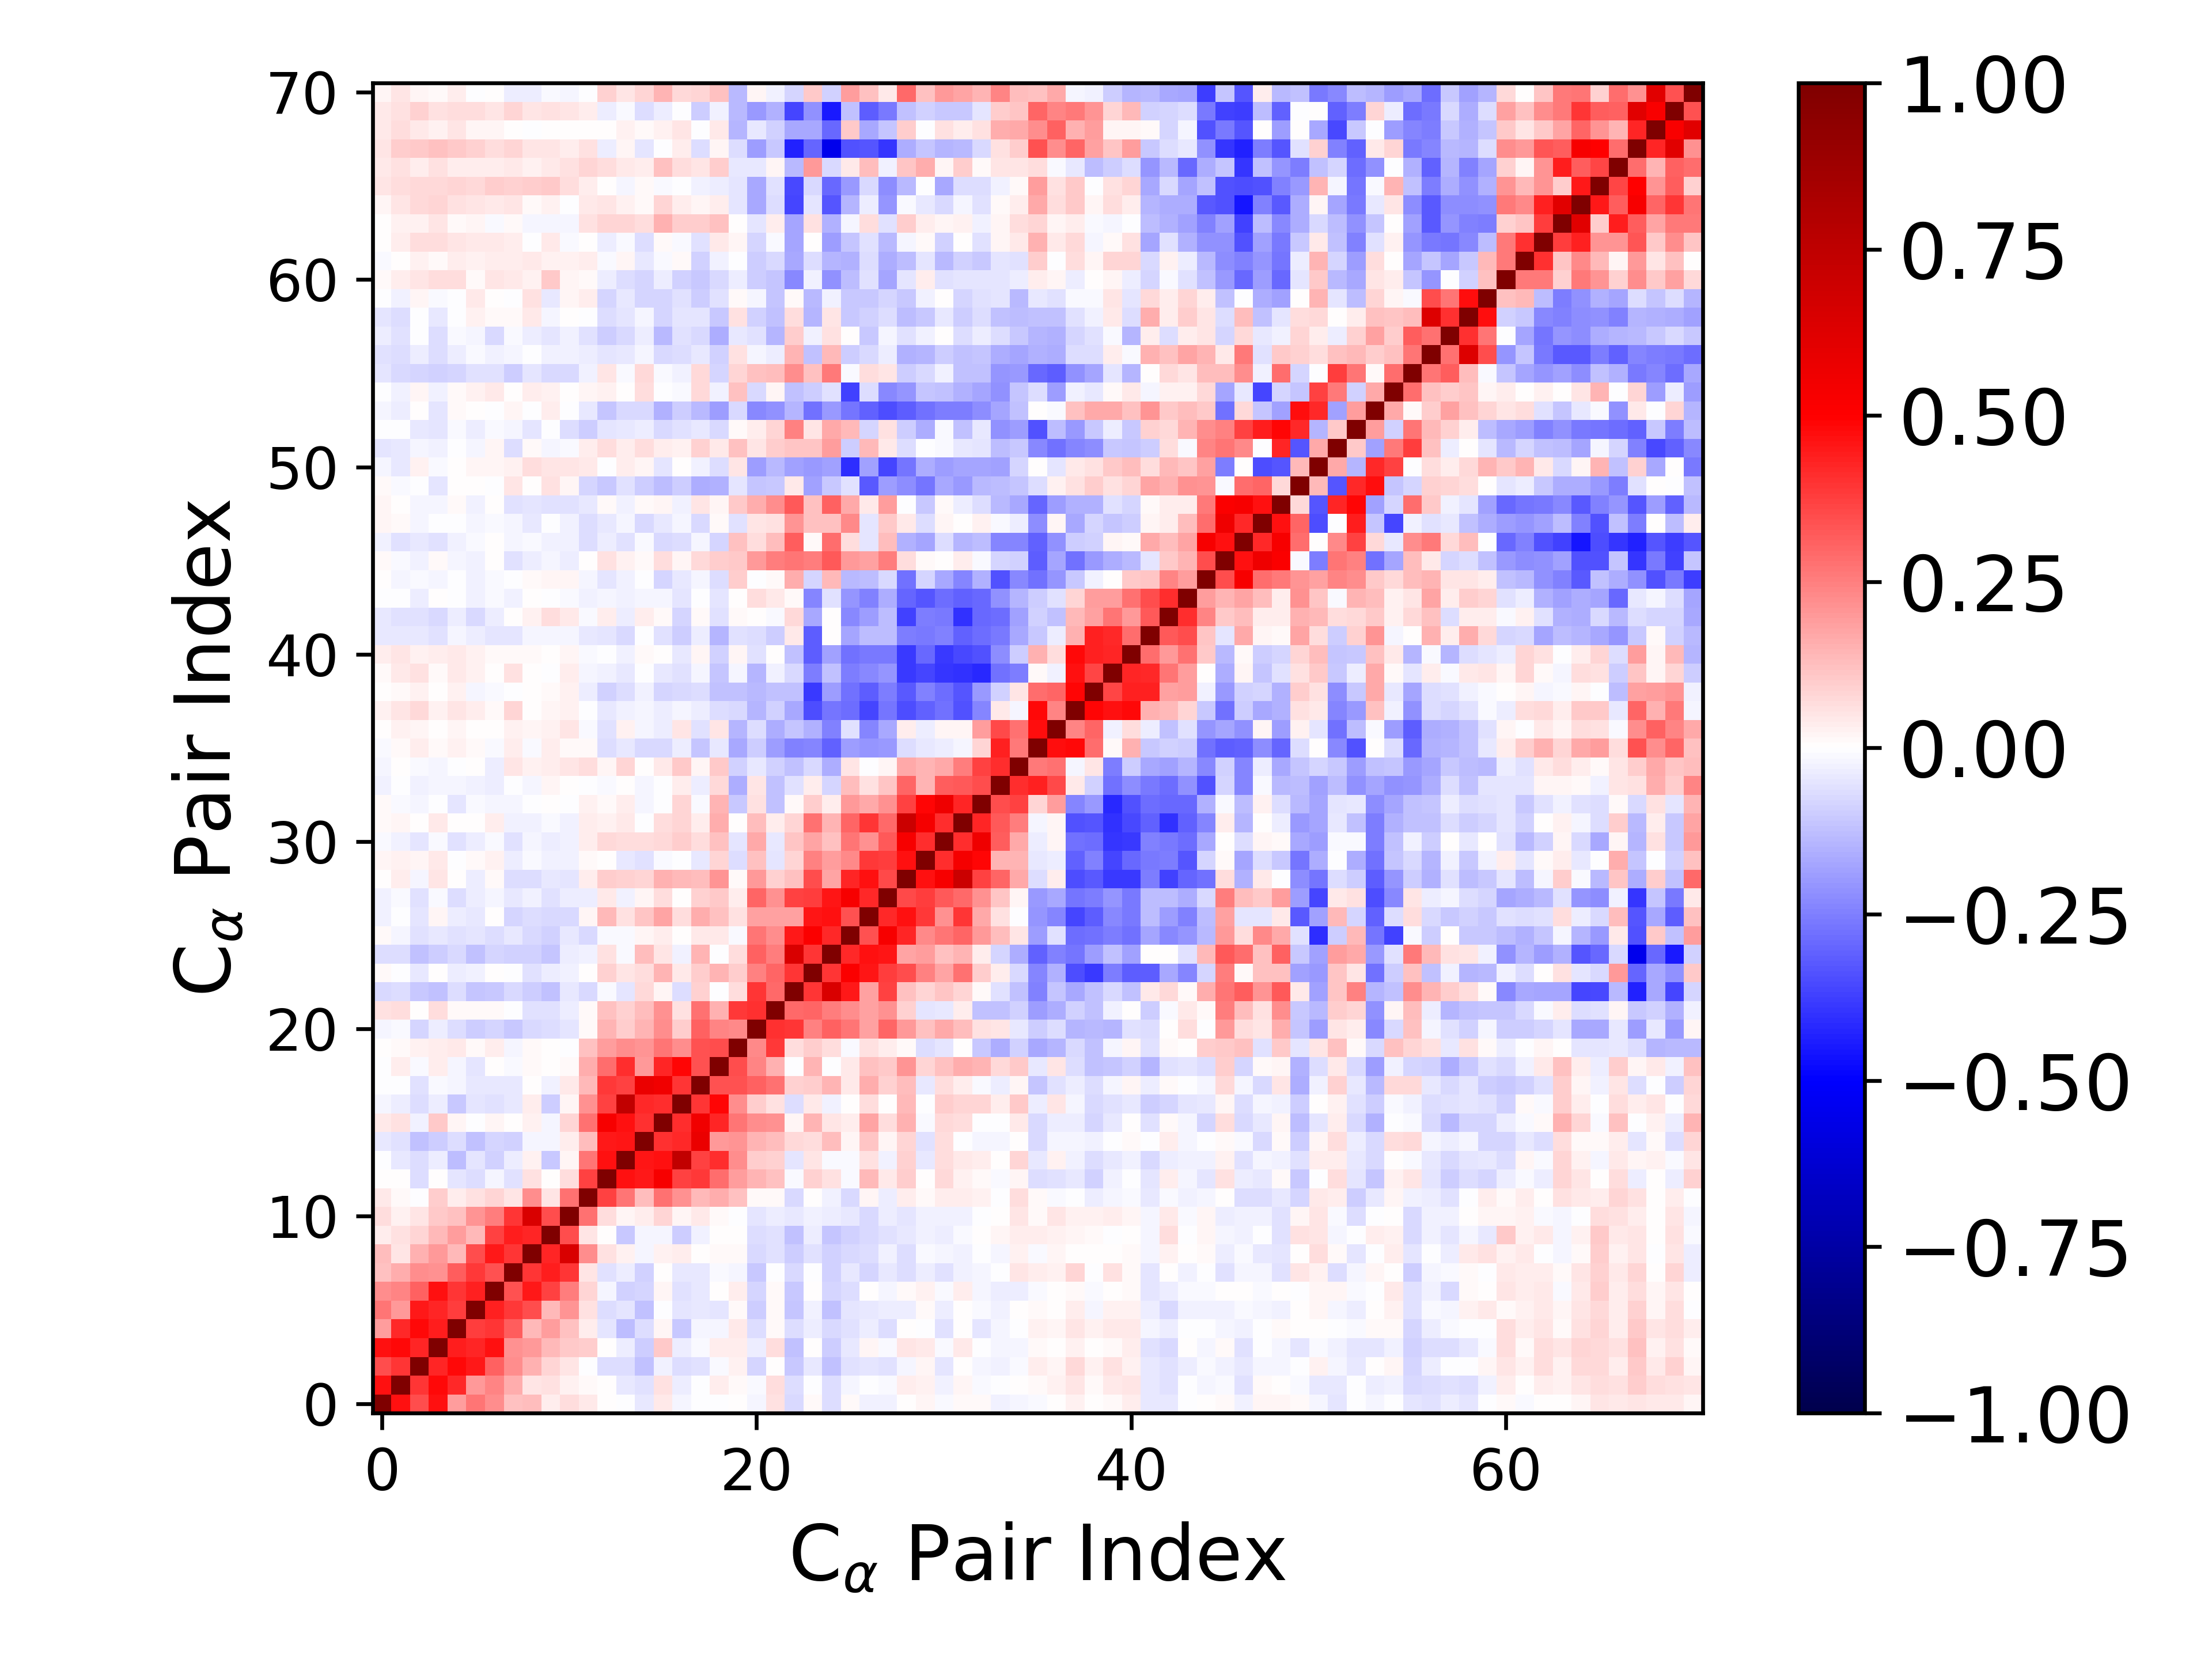

The data file committed next to this chart (first rows):
1.000000000000000000e+00, 4.660173585162347143e-01, 3.491413496056792742e-01, 4.635329292145258240e-01, 1.902271668474503352e-01, 2.710554529327927620e-01, 2.201009370270033405e-01, 1.199306326512169230e-01, 1.327822893486103051e-01, 3.335305758550013988e-02, 6.396082077386705533e-02, 4.603484636570078642e-02, 6.330538590811659282e-03, -3.127005196543906559e-03, -4.139400562782602488e-02, 4.114880330882669801e-02, -2.047436882873933731e-02, -3.040281492834216292e-03, -1.018699018044820709e-03, 3.417913922021875803e-03, -1.800370944151212169e-02, 5.472137085794036293e-02, -7.200685961042457839e-02, 1.129196380744552745e-02
4.660173585162347143e-01, 1.000000000000000000e+00, 3.920097281524749788e-01, 4.824218083981163252e-01, 4.202887194697821349e-01, 2.003693601568126148e-01, 2.402343042548160668e-01, 1.585335314313048305e-01, 5.343642068035977383e-02, 5.938269988493179857e-02, 2.825381805123684115e-02, 1.137256538141537439e-02, 5.823179077084541383e-03, -3.913423376470465814e-02, -5.890135977319808230e-02, 5.970703373154442883e-02, -3.430810127456771635e-02, -4.654649826353125970e-03, 3.285412503967077152e-02, 1.436493987188594036e-02, -9.261716546084689319e-03, 6.394113134823946332e-02, -6.332390999785039720e-02, -6.008251659624391609e-03
3.491413496056792742e-01, 3.920097281524749788e-01, 1.000000000000000000e+00, 4.257830059744167062e-01, 4.812191916001788972e-01, 4.471769831792986039e-01, 3.059835404826043437e-01, 2.239862132749944612e-01, 1.519812117014832376e-01, 8.190124060337260203e-02, 5.150572195319094021e-02, -4.797634697034719280e-03, -6.678274690903536481e-02, -6.652548314325473777e-02, -1.182971823981127796e-01, -2.912850027686501517e-02, -6.993724055511360560e-02, -5.498025987725763813e-02, -1.179210139007389781e-02, 3.078926668199197247e-02, -7.908322916191240504e-02, 3.716258579049502392e-05, -1.064251618861127707e-01, -4.178541047900218713e-02
4.635329292145258240e-01, 4.824218083981163252e-01, 4.257830059744167062e-01, 1.000000000000000000e+00, 4.440808976271672370e-01, 4.276167017395237635e-01, 4.623052381930221610e-01, 2.134273455806957043e-01, 1.994574855556957016e-01, 1.389583924345041133e-01, 1.060794600203431859e-01, 9.458503105533527799e-02, 5.357852812187981553e-03, -3.480613647701718411e-02, -9.466735885744624601e-02, 1.046534032585124396e-01, -3.615048147843472059e-02, -1.482834839291311338e-02, 3.468718022026198722e-02, 3.252942633707465309e-02, -3.846084320980956012e-02, 6.344927496935813538e-02, -1.229033578021243855e-01, 1.250872595555866653e-03
1.902271668474503352e-01, 4.202887194697821349e-01, 4.812191916001788972e-01, 4.440808976271672370e-01, 1.000000000000000000e+00, 3.822176344617737587e-01, 3.908934049447810311e-01, 3.184652825650156616e-01, 1.363781165187869515e-01, 1.924578429970242033e-01, 1.243525817477637990e-01, 3.561813630160653998e-02, -4.977468954085225578e-02, -1.265150717923752832e-01, -6.651902494149554423e-02, 1.867624646180298872e-02, -1.028596117826651307e-01, -2.295158057478981564e-02, -1.815889403285757958e-02, 3.999920540508401096e-02, -6.409487027580182406e-02, 9.653497435214548894e-03, -6.371247857205804277e-02, -3.165493021929147166e-02
2.710554529327927620e-01, 2.003693601568126148e-01, 4.471769831792986039e-01, 4.276167017395237635e-01, 3.822176344617737587e-01, 1.000000000000000000e+00, 4.330983929110695518e-01, 3.847615618092158907e-01, 3.438904322957790916e-01, 1.343990932336443511e-01, 2.068099488917040374e-01, 6.165486659580336065e-02, -6.879446312570648703e-02, -5.165095525049738512e-02, -1.245779640337315447e-01, -1.265698888822080874e-04, -5.464267553816208600e-02, -4.479693731220247416e-02, -4.711947604513205129e-02, 9.314083600103039220e-03, -9.594850932232139307e-02, 9.845130329387559442e-03, -1.161723448327939140e-01, -3.040953139180112633e-02
2.201009370270033405e-01, 2.402343042548160668e-01, 3.059835404826043437e-01, 4.623052381930221610e-01, 3.908934049447810311e-01, 4.330983929110695518e-01, 1.000000000000000000e+00, 3.422126836548334272e-01, 4.529169289762473571e-01, 3.745151311683433404e-01, 2.501523000246020367e-01, 7.957278150441907116e-02, -2.309902802094472227e-02, -8.683834641848595104e-02, -8.592624952465530153e-02, 1.601171966460182561e-02, -6.014731124386443056e-02, -4.366159419721023227e-02, 3.519865491541692391e-03, 3.440189456533256085e-02, -8.075978658909381547e-02, 8.730638794245635173e-03, -1.034936111618035975e-01, 7.521869382216243719e-04
1.199306326512169230e-01, 1.585335314313048305e-01, 2.239862132749944612e-01, 2.134273455806957043e-01, 3.184652825650156616e-01, 3.847615618092158907e-01, 3.422126836548334272e-01, 1.000000000000000000e+00, 3.912236692978819930e-01, 4.383237880276704135e-01, 3.949938032086727224e-01, 4.914978090729318905e-02, -5.574190038231943006e-02, -3.638218847855229782e-02, -9.365800965580088622e-02, 6.006561346645123735e-04, -4.181773009594020457e-02, -4.268881803520663265e-02, -1.502883538692514898e-02, -2.338148298530512426e-02, -1.064437952559802864e-01, -6.892727942426047326e-03, -7.084576858203422978e-02, -7.051117247873822137e-03
1.327822893486103051e-01, 5.343642068035977383e-02, 1.519812117014832376e-01, 1.994574855556957016e-01, 1.363781165187869515e-01, 3.438904322957790916e-01, 4.529169289762473571e-01, 3.912236692978819930e-01, 1.000000000000000000e+00, 4.236679113153618004e-01, 6.471969790955238722e-01, 2.219366857400733584e-01, 6.049766407965825182e-02, 2.844943818976813574e-02, -1.902942560773048658e-02, 2.756407999323613051e-02, 3.729908072742389030e-02, 1.389765036079159896e-03, 1.373836913847410399e-02, 9.444412421276478231e-03, -7.187698384151038067e-02, -5.597436610182636441e-02, -9.952576696634582443e-02, -5.975884291556259748e-02
3.335305758550013988e-02, 5.938269988493179857e-02, 8.190124060337260203e-02, 1.389583924345041133e-01, 1.924578429970242033e-01, 1.343990932336443511e-01, 3.745151311683433404e-01, 4.383237880276704135e-01, 4.236679113153618004e-01, 1.000000000000000000e+00, 3.469120381993974211e-01, 5.107631307660150805e-02, 5.585304218439012675e-03, -1.045141861424276480e-01, -1.908863164775882401e-02, -2.243924424810054760e-02, -9.679263913803062835e-02, -2.490473420252992814e-02, 5.386577591282098402e-04, 5.557207875860158261e-04, -6.767329896787317722e-02, -6.121816693971233320e-02, -1.193658224262145739e-01, -3.733712009321344533e-02
6.396082077386705533e-02, 2.825381805123684115e-02, 5.150572195319094021e-02, 1.060794600203431859e-01, 1.243525817477637990e-01, 2.068099488917040374e-01, 2.501523000246020367e-01, 3.949938032086727224e-01, 6.471969790955238722e-01, 3.469120381993974211e-01, 1.000000000000000000e+00, 2.750501112096223610e-01, 6.937811295700596625e-02, 2.124204380135809311e-02, 3.155293920360980470e-02, 8.057094869177439111e-02, 1.926394506007252094e-02, 4.671539652775817675e-02, 1.549157835526134182e-02, -5.122016868149815993e-03, -5.456935182819343255e-02, -3.744247280752253937e-02, -3.979570212977470017e-02, -2.600359525810839317e-02
4.603484636570078642e-02, 1.137256538141537439e-02, -4.797634697034719280e-03, 9.458503105533527799e-02, 3.561813630160653998e-02, 6.165486659580336065e-02, 7.957278150441907116e-02, 4.914978090729318905e-02, 2.219366857400733584e-01, 5.107631307660150805e-02, 2.750501112096223610e-01, 1.000000000000000000e+00, 3.711136161276772927e-01, 2.685287848541864086e-01, 1.314702389534796179e-01, 2.757945780437392469e-01, 2.114018782115899830e-01, 1.343452372397471450e-01, 1.579586865784945726e-01, 1.220118082555334132e-01, 1.084526712300529216e-02, 1.313351123275546817e-02, -7.243461690591340707e-02, 4.306233285316239841e-03
6.330538590811659282e-03, 5.823179077084541383e-03, -6.678274690903536481e-02, 5.357852812187981553e-03, -4.977468954085225578e-02, -6.879446312570648703e-02, -2.309902802094472227e-02, -5.574190038231943006e-02, 6.049766407965825182e-02, 5.585304218439012675e-03, 6.937811295700596625e-02, 3.711136161276772927e-01, 1.000000000000000000e+00, 4.635115953462061178e-01, 4.512213599321597823e-01, 5.262818168604312952e-01, 3.734567555135233086e-01, 3.890929615010056408e-01, 2.832159499814437265e-01, 1.918205869409861097e-01, 1.441490606934497376e-01, 1.232183852148074771e-01, -1.045129173994940180e-02, 9.321450048155970058e-02
-3.127005196543906559e-03, -3.913423376470465814e-02, -6.652548314325473777e-02, -3.480613647701718411e-02, -1.265150717923752832e-01, -5.165095525049738512e-02, -8.683834641848595104e-02, -3.638218847855229782e-02, 2.844943818976813574e-02, -1.045141861424276480e-01, 2.124204380135809311e-02, 2.685287848541864086e-01, 4.635115953462061178e-01, 1.000000000000000000e+00, 4.537371072956303819e-01, 4.659550386655587073e-01, 7.350724642852409785e-01, 3.721635324417913449e-01, 4.086391826760625290e-01, 2.235058048472365333e-01, 9.825464330320103634e-02, 9.185983975099598631e-02, -4.727452119590474372e-02, 5.017907813875058937e-02
-4.139400562782602488e-02, -5.890135977319808230e-02, -1.182971823981127796e-01, -9.466735885744624601e-02, -6.651902494149554423e-02, -1.245779640337315447e-01, -8.592624952465530153e-02, -9.365800965580088622e-02, -1.902942560773048658e-02, -1.908863164775882401e-02, 3.155293920360980470e-02, 1.314702389534796179e-01, 4.512213599321597823e-01, 4.537371072956303819e-01, 1.000000000000000000e+00, 4.042480775224556733e-01, 4.190142147626121916e-01, 5.722437124586269297e-01, 1.989931110273000514e-01, 2.033115907306195513e-01, 1.417693424861988793e-01, 1.280163730080331463e-01, 7.347189118064587077e-02, 6.736087690340393508e-02
4.114880330882669801e-02, 5.970703373154442883e-02, -2.912850027686501517e-02, 1.046534032585124396e-01, 1.867624646180298872e-02, -1.265698888822080874e-04, 1.601171966460182561e-02, 6.006561346645123735e-04, 2.756407999323613051e-02, -2.243924424810054760e-02, 8.057094869177439111e-02, 2.757945780437392469e-01, 5.262818168604312952e-01, 4.659550386655587073e-01, 4.042480775224556733e-01, 1.000000000000000000e+00, 4.073757735227573340e-01, 5.507955884298940674e-01, 4.255684608629144994e-01, 2.712999030146992507e-01, 2.220714066534198172e-01, 2.174963889871973644e-01, 2.255374330612005401e-02, 1.453774688230148882e-01
-2.047436882873933731e-02, -3.430810127456771635e-02, -6.993724055511360560e-02, -3.615048147843472059e-02, -1.028596117826651307e-01, -5.464267553816208600e-02, -6.014731124386443056e-02, -4.181773009594020457e-02, 3.729908072742389030e-02, -9.679263913803062835e-02, 1.926394506007252094e-02, 2.114018782115899830e-01, 3.734567555135233086e-01, 7.350724642852409785e-01, 4.190142147626121916e-01, 4.073757735227573340e-01, 1.000000000000000000e+00, 3.983252310366617310e-01, 4.850226479233586963e-01, 2.208943924713354101e-01, 1.011250660146423425e-01, 6.173238725210371952e-02, -6.430518136803219098e-02, 4.370551736168971219e-02
-3.040281492834216292e-03, -4.654649826353125970e-03, -5.498025987725763813e-02, -1.482834839291311338e-02, -2.295158057478981564e-02, -4.479693731220247416e-02, -4.366159419721023227e-02, -4.268881803520663265e-02, 1.389765036079159896e-03, -2.490473420252992814e-02, 4.671539652775817675e-02, 1.343452372397471450e-01, 3.890929615010056408e-01, 3.721635324417913449e-01, 5.722437124586269297e-01, 5.507955884298940674e-01, 3.983252310366617310e-01, 1.000000000000000000e+00, 3.428363965938886482e-01, 3.412544332885789622e-01, 3.066763149729244131e-01, 2.786920124962429246e-01, 9.330335393903897712e-02, 1.010311259998320360e-01
-1.018699018044820709e-03, 3.285412503967077152e-02, -1.179210139007389781e-02, 3.468718022026198722e-02, -1.815889403285757958e-02, -4.711947604513205129e-02, 3.519865491541692391e-03, -1.502883538692514898e-02, 1.373836913847410399e-02, 5.386577591282098402e-04, 1.549157835526134182e-02, 1.579586865784945726e-01, 2.832159499814437265e-01, 4.086391826760625290e-01, 1.989931110273000514e-01, 4.255684608629144994e-01, 4.850226479233586963e-01, 3.428363965938886482e-01, 1.000000000000000000e+00, 3.494593822532531258e-01, 2.421402125187860355e-01, 1.537658437296121061e-01, -5.754182891417112915e-03, 1.451192618928623945e-01
3.417913922021875803e-03, 1.436493987188594036e-02, 3.078926668199197247e-02, 3.252942633707465309e-02, 3.999920540508401096e-02, 9.314083600103039220e-03, 3.440189456533256085e-02, -2.338148298530512426e-02, 9.444412421276478231e-03, 5.557207875860158261e-04, -5.122016868149815993e-03, 1.220118082555334132e-01, 1.918205869409861097e-01, 2.235058048472365333e-01, 2.033115907306195513e-01, 2.712999030146992507e-01, 2.208943924713354101e-01, 3.412544332885789622e-01, 3.494593822532531258e-01, 1.000000000000000000e+00, 2.322127473940150677e-01, 3.837564426785721183e-01, 6.855684849061505215e-02, 9.709135173113725426e-02
-1.800370944151212169e-02, -9.261716546084689319e-03, -7.908322916191240504e-02, -3.846084320980956012e-02, -6.409487027580182406e-02, -9.594850932232139307e-02, -8.075978658909381547e-02, -1.064437952559802864e-01, -7.187698384151038067e-02, -6.767329896787317722e-02, -5.456935182819343255e-02, 1.084526712300529216e-02, 1.441490606934497376e-01, 9.825464330320103634e-02, 1.417693424861988793e-01, 2.220714066534198172e-01, 1.011250660146423425e-01, 3.066763149729244131e-01, 2.421402125187860355e-01, 2.322127473940150677e-01, 1.000000000000000000e+00, 4.032367335284392507e-01, 3.963410305268974532e-01, 2.477817622995498459e-01
5.472137085794036293e-02, 6.394113134823946332e-02, 3.716258579049502392e-05, 6.344927496935813538e-02, 9.653497435214548894e-03, 9.845130329387559442e-03, 8.730638794245635173e-03, -6.892727942426047326e-03, -5.597436610182636441e-02, -6.121816693971233320e-02, -3.744247280752253937e-02, 1.313351123275546817e-02, 1.232183852148074771e-01, 9.185983975099598631e-02, 1.280163730080331463e-01, 2.174963889871973644e-01, 6.173238725210371952e-02, 2.786920124962429246e-01, 1.537658437296121061e-01, 3.837564426785721183e-01, 4.032367335284392507e-01, 1.000000000000000000e+00, 2.930175054154573466e-01, 3.038459024733638492e-01
-7.200685961042457839e-02, -6.332390999785039720e-02, -1.064251618861127707e-01, -1.229033578021243855e-01, -6.371247857205804277e-02, -1.161723448327939140e-01, -1.034936111618035975e-01, -7.084576858203422978e-02, -9.952576696634582443e-02, -1.193658224262145739e-01, -3.979570212977470017e-02, -7.243461690591340707e-02, -1.045129173994940180e-02, -4.727452119590474372e-02, 7.347189118064587077e-02, 2.255374330612005401e-02, -6.430518136803219098e-02, 9.330335393903897712e-02, -5.754182891417112915e-03, 6.855684849061505215e-02, 3.963410305268974532e-01, 2.930175054154573466e-01, 1.000000000000000000e+00, 3.906531830262162108e-01
1.129196380744552745e-02, -6.008251659624391609e-03, -4.178541047900218713e-02, 1.250872595555866653e-03, -3.165493021929147166e-02, -3.040953139180112633e-02, 7.521869382216243719e-04, -7.051117247873822137e-03, -5.975884291556259748e-02, -3.733712009321344533e-02, -2.600359525810839317e-02, 4.306233285316239841e-03, 9.321450048155970058e-02, 5.017907813875058937e-02, 6.736087690340393508e-02, 1.453774688230148882e-01, 4.370551736168971219e-02, 1.010311259998320360e-01, 1.451192618928623945e-01, 9.709135173113725426e-02, 2.477817622995498459e-01, 3.038459024733638492e-01, 3.906531830262162108e-01, 1.000000000000000000e+00
-6.846767551737031887e-02, -6.389315049754019926e-02, -1.180480640726847552e-01, -9.781239270524177964e-02, -7.174194177211075385e-02, -1.241837997194520371e-01, -8.307169056730323575e-02, -9.363099895119031402e-02, -8.658214122503216092e-02, -1.116606669060299789e-01, -3.782831041336259109e-02, -2.914592516094867067e-02, 5.626595791424941762e-02, -1.479447041077893397e-02, 1.261778535119241207e-01, 5.211480740540232887e-02, -2.594830650839320685e-02, 1.478343502789040975e-01, -6.742970513369007934e-04, 6.919565701734889385e-02, 3.079771971044493739e-01, 2.563561782307203774e-01, 6.436527098696345206e-01, 3.928906848829476495e-01
1.037508332881052937e-02, -1.591994081445607945e-02, -5.870123000377340527e-02, -4.043569411199973707e-02, -6.026441596437299292e-02, -4.717305160996981828e-02, -6.619173780472689672e-02, -4.032063560642859534e-02, -7.317064853467195040e-02, -8.750542138138825421e-02, -4.159429539712911766e-02, -7.343743109131602165e-02, -1.259281964150448484e-02, -8.321524406097504864e-03, 1.604930123521601526e-02, 3.338019618052248672e-02, 5.795231915465474774e-03, 4.676007080975564528e-02, 4.009885732746706899e-02, -1.189386416909066040e-02, 2.677220316148232748e-01, 2.189618436175379268e-01, 4.456929426872345279e-01, 5.107415331514162382e-01
-2.421805699379870128e-02, -5.109609207477676732e-03, -5.201298952634038353e-02, 2.014395925299332368e-02, -3.538541622048909513e-02, -4.322569893434904248e-02, 3.291381760875477982e-03, -8.053227951797124751e-02, -6.931220805798601892e-02, -7.200003494505811952e-02, -7.583314525893761204e-02, 1.993671316055274298e-02, 1.369680565807716022e-01, 6.110050989479876016e-02, 1.116896473769998510e-01, 1.725498724647269999e-01, 6.827237938733725364e-02, 1.622898719171699811e-01, 1.212621409345877033e-01, 6.066970605656730325e-02, 1.803030601136927369e-01, 1.805384049393921886e-01, 1.872366113620167749e-01, 4.552943405665858534e-01
-2.881044864388960028e-02, -1.393768723943934230e-02, -6.040488148032677890e-02, -1.278716771375515947e-02, -6.710836079740307991e-02, -3.199349088900223931e-02, -2.072649065298852455e-02, -3.990987320069314809e-02, -2.504748228204460581e-02, -5.918401305212205032e-02, -3.161698052944134085e-02, -3.425107491119230851e-02, 4.498258560200788653e-02, -3.062011630989645850e-02, 1.740706076396476842e-02, 6.262401630486151560e-02, 5.020925756042961610e-03, 9.344550197036673167e-02, 1.018791709020881037e-01, 3.761480059336787946e-02, 3.042023503046287769e-01, 2.123346159726930693e-01, 3.747921208014998729e-01, 3.811480423493597280e-01
6.339139764288668523e-03, 3.178577779351800942e-02, -1.957736343455766109e-02, 5.225831488745698999e-02, 5.209186493802285718e-03, -3.348475919624290670e-02, 1.376258396020312372e-02, -6.858086781603453530e-02, -6.361930710665049393e-02, -3.976350803509085680e-02, -4.932100395527325154e-02, 3.542806849665364882e-02, 1.001846601287750410e-01, 9.356616073047939464e-02, 8.014090982441972322e-02, 1.517146044431678109e-01, 1.334910314145297539e-01, 1.264001389961115773e-01, 2.094294523302782651e-01, 1.367357016545383067e-02, 1.977200362163094582e-01, 8.893235548522322731e-02, 1.216413486388529253e-01, 3.441504812487384268e-01
1.820719308115502713e-02, 2.690962694392669968e-02, 1.755571949440649232e-02, 4.285896266391914927e-02, -5.446034231667408985e-03, 1.262863467635031399e-02, 2.648877009035047192e-02, -3.409723791664036330e-02, -1.366314199287346244e-02, -2.592122292283149596e-02, -2.747926146843198900e-02, 1.462720561548285815e-02, 1.444709807649456612e-03, -4.105586260883661853e-02, -6.144471531232232470e-02, -9.447506757817464643e-03, -1.321443540241395509e-03, -4.358797371629623274e-02, 8.029262639568378324e-02, -6.842279248664803748e-02, 1.219098367370895497e-01, -5.033322087895540642e-02, 8.567165206040502912e-02, 2.455443435845683087e-01
-9.475059738637950368e-03, -2.392209186489994630e-02, -5.368059644217915150e-02, -9.761419598719166604e-03, -6.001528912636672902e-02, -3.852423764306441706e-02, -1.374798181796358168e-02, -6.106660537317010889e-02, -1.691261497555301974e-02, -3.204224507787860332e-02, -3.118579442973091337e-02, 3.138146382806221435e-02, 7.385340193151890276e-02, 6.595580942213404019e-02, 6.503766055868077933e-02, 7.507582765960373050e-02, 9.626022420805914470e-02, 6.862772800328284517e-02, 1.192759884071732251e-01, -5.223548602473244984e-02, 1.697447759117185206e-01, -3.949711938057470090e-02, 1.123114632377057442e-01, 1.720756152125225424e-01
9.969788198771426663e-03, 1.818448512421078772e-02, 1.340493515424011632e-04, 4.157633024628917123e-02, 3.098668335927079291e-03, 7.683153907995303802e-03, 3.167979623832520991e-02, -2.456553444332006467e-02, -2.970023769604353270e-02, -1.451816674626289598e-02, -2.991836908154234601e-02, 3.886268319448890618e-02, 2.983184364804551333e-02, 4.231610212501034363e-02, -3.592425497654787390e-03, 6.316475740151165919e-02, 8.052571635655482452e-02, 3.653663864962099217e-02, 1.614817834673775432e-01, 3.773362744061219045e-03, 1.283432847361075380e-01, 3.299899362429049854e-02, 8.567632150817543202e-02, 2.755305926931058136e-01
9.272345957868355359e-03, -8.823240004628416996e-03, -1.789556337789597468e-02, -8.304350801353365449e-04, -4.984477154679405747e-02, -1.480700680552718765e-02, -1.617669429172979845e-02, -2.250032635883743304e-02, -1.949195390891583725e-04, 2.293293074429600138e-03, -3.014296356984706195e-03, 2.350130354677416183e-02, 1.528610187444745527e-02, 3.798975091761731121e-02, -2.082971848033280185e-02, -2.560155118271795292e-03, 8.554565300707620001e-02, -1.469396825841745927e-02, 1.462642121282822505e-01, -1.066028418952357920e-01, 5.899672555898812648e-02, -1.174783139721187059e-01, 1.562025525347727518e-02, 9.643716666469411003e-02
-3.032802194481131614e-02, -5.916136593494551905e-03, -3.015853294491447484e-02, -1.766813485580955023e-02, -2.211806531615135088e-02, -2.877392831594513881e-02, -3.258843961229394848e-02, -3.053535466945805823e-03, -1.737834262327172391e-02, 2.254767928687914300e-02, 1.700958813971528661e-03, -2.803783326364327286e-03, -8.259883271991088488e-03, 3.752020796428910242e-03, -2.257500892787738314e-02, -2.082600291345493550e-05, 3.716603305875403052e-02, -3.338421497756862560e-02, 7.198568303431172877e-02, -1.573839289790641971e-01, 4.913050035241924712e-02, -1.209673950527465625e-01, -5.733099409632937127e-02, 3.658446900236192456e-02
-1.966981115789403350e-02, 4.245126850405597611e-03, -1.011523216422941310e-02, -2.319791022834644459e-02, -6.932794796269821716e-03, 2.761148308897486744e-03, -3.368476359375024987e-02, 4.898771074949211796e-02, 2.680661044823239372e-02, 3.497722804182026857e-02, 5.224660221660164250e-02, 6.621049312195871617e-02, 1.975836591589813160e-02, 8.422964581096405168e-02, 1.719192888705116905e-03, 4.057165638508106187e-02, 1.060677234807517189e-01, 1.783203970387076120e-02, 1.043944039924267625e-01, -8.929157852885857838e-02, -4.093244593492572497e-02, -9.317612323757616666e-02, -1.193132364269665208e-01, -7.317955233917662616e-02
-1.452992446450740958e-02, 1.451291014826016842e-02, 3.861231661623824168e-02, 1.247122853891885659e-02, 2.916848369102100977e-02, 1.119680883685123668e-02, -1.442350886490487323e-02, 3.805459338951974052e-02, -8.180714363955624707e-03, 3.852580105588442050e-02, 1.459491760411229383e-02, 1.366958113685013375e-02, -6.824534510435398271e-02, -4.430751622062523848e-02, -7.756124401986125294e-02, -7.370695260128042048e-02, -3.401161569472694463e-02, -1.142761796268122743e-01, -4.104722518117753099e-02, -1.671834173768184939e-01, -1.008667158104414874e-01, -1.894874953609815837e-01, -2.438941947120620568e-01, -2.418627290788012141e-01
6.429534987098663862e-03, 2.653551176487208701e-02, 1.685450960021762229e-02, 6.206850904344532287e-03, 1.903063987407954336e-02, 6.167722546524631588e-03, 7.390229967740393792e-03, 2.425459855068665474e-02, 1.913195150731475391e-02, 3.006184345970594474e-02, 5.447624961436933061e-02, -9.413819212653445553e-03, -6.025834668414462719e-02, 2.591896416580149326e-02, -2.030665015923052708e-02, -3.790167306760915816e-02, 4.837557645017821761e-02, -5.851742535400252659e-02, 4.969599097021731859e-02, -1.443073519800898430e-01, -6.971080522504255472e-02, -1.588540817751919465e-01, -1.164498146552583324e-01, -1.532193373100785017e-01
2.792536864106375319e-02, 5.418100675825368584e-02, 7.172491412237522179e-02, 2.574728899535039944e-02, 5.194450089270215981e-02, 3.899058955274285754e-02, 9.821238714199475098e-03, 8.173642579238447892e-02, 1.114523096230834358e-03, 2.259791209485221761e-02, 2.348158764734050580e-02, -4.292164362707353957e-03, -4.430103351645146847e-02, -2.479267800649743309e-02, -2.166639178655089745e-02, -3.901197937923404913e-02, -1.582298841783298660e-02, -3.793346093459982332e-02, -6.403095170695115301e-02, -7.124586562481434460e-02, -1.434315999851118462e-01, -9.255332436108366923e-02, -1.691259287634973019e-01, -3.492601973942115468e-01
5.180234204354023861e-03, 1.116340851489058990e-02, 2.456371366676836365e-02, 2.910696494889993945e-03, 2.397393179383607367e-02, -1.867889705228069699e-02, -1.222355425556623590e-02, -1.468257601732820845e-03, 6.508673321313050361e-03, 1.515272719667216765e-02, 2.502467036259829400e-02, -3.528382265529131367e-02, -8.654972152142489938e-02, -6.994148033481119298e-02, -2.965221714099803424e-02, -7.813058762296409832e-02, -7.746631678856179259e-02, -6.442827721141941577e-02, -1.182239442614729519e-01, -1.194177634950109590e-01, -1.335128918893050409e-01, -1.243007640458470425e-01, -1.213383165277970854e-01, -3.887171855990707581e-01
1.328038490915635708e-02, 4.645356416131454086e-02, 5.686942828429140256e-02, 1.246094499400087451e-02, 4.172685781587844034e-02, 2.553029966666039291e-02, 6.400891660845315669e-03, 5.979952788631740651e-02, 6.887772135059171651e-03, -4.975259892879372323e-04, 3.793099763639254385e-02, -1.738250058269338871e-02, -2.450998038060539161e-02, -4.677988500162196667e-02, -2.294666086358119333e-03, -3.927561287948774099e-02, -5.830001681156706667e-02, -1.810867616287795134e-02, -1.136572766503897297e-01, -1.656524538382450618e-02, -1.439608277946589909e-01, -2.705688193177133508e-02, -7.697824453952395451e-02, -2.563812827847259390e-01
3.788660756965252924e-02, 4.992792032644643302e-02, 2.833388549391037750e-02, 3.747213725231645504e-02, 4.024737075500674222e-02, 3.115321463563010956e-02, 1.080959034290468641e-02, 1.117777987619479434e-02, 1.542946464599349518e-02, 2.078522276589381788e-03, 2.165114737848588405e-02, -7.989116318449859463e-03, -6.885951474672650542e-03, -2.631344225061445913e-02, 1.426468817220070788e-02, 3.782525251533697640e-03, -3.930192624730174944e-02, 1.803481093588341425e-02, -9.282627150813251016e-02, 1.666261533342955348e-02, -5.672090009474906741e-02, 1.471953753186846896e-03, -1.248935120465859971e-01, -3.144751685924531692e-01
-4.144533354100302797e-02, -4.444498575467784734e-02, -4.360009292636442962e-02, -5.538699893623619253e-02, -2.144172171374403302e-02, -3.903508572089164214e-02, -5.152600955179674480e-02, -4.787985200788585916e-02, -1.899002661706410827e-02, -2.174518844587968597e-02, -1.652852152426389012e-02, -4.461698916180502350e-02, -5.129692993336669449e-02, -7.522761464586873170e-02, -3.725024933918525804e-03, -5.676869878897788935e-02, -9.809071722953148498e-02, -3.457878456774644144e-02, -1.463905716818251213e-01, -6.034141436991360963e-02, -6.504176479871412453e-02, -9.566089452469062060e-02, 4.130318863452155792e-02, -3.157227359865020233e-01
-4.681720084086098826e-02, -5.665338942226597063e-02, -6.042348303599147374e-02, -7.333877035223669572e-02, -3.640288934000110443e-02, -7.357223498002232742e-02, -3.387858212625215887e-02, 7.100026437437009959e-03, 2.867061364421680247e-02, 6.560008184711076107e-02, 4.644944397885222148e-02, -1.326445819412853597e-02, 3.246563918587225955e-02, -3.848958714322936459e-02, 3.294053120984629518e-02, 1.545887465472615616e-02, -7.957559081163341486e-02, 1.379536345443816737e-02, -5.488499629569457139e-02, 8.431521087749574081e-03, 5.711264333398404988e-03, -8.264359680457645727e-03, 7.744243288719313001e-02, -1.713605608191273999e-01
-3.955126018857862101e-03, -2.756173150959583158e-03, -3.129172591341978366e-02, 6.214673334092765374e-04, -2.270807769961099339e-03, -2.387569465096180121e-02, -1.366119299239409307e-02, -2.776604913136900346e-02, 6.562742712825297801e-03, -1.418097874225696066e-03, -1.025614292297628329e-02, -2.675268125651092399e-02, -1.942818438634583492e-02, -2.417998541555199665e-02, -1.783157504634292831e-02, -1.721528849351958851e-02, -4.786146092165536464e-02, -5.405982203012076916e-03, -4.730668882285735816e-02, 3.030256282003577443e-03, 6.675347692417943346e-02, 4.439310248752464938e-02, 1.493261965173255101e-02, -2.399664221449272772e-01
6.457276789954011567e-03, -1.835869888222290899e-02, -1.178796145462687392e-02, -2.241695047007942823e-02, -5.007219779209357881e-03, -2.630284578910512330e-02, -1.556797834175406570e-02, -1.428015923857449887e-03, 8.091713740419436210e-03, 1.820117882252313829e-02, 2.071084323903557567e-02, -2.243665247494442197e-02, -4.963662769235996364e-02, -2.558759806524806002e-02, -5.500893137424170756e-03, -8.318123849951347681e-02, -4.631046665996256528e-02, -1.698054363290416729e-02, -6.490039105764364158e-02, 9.488035579073696157e-02, -5.694490727640535467e-04, 9.876741961585585108e-03, 1.603244652294838202e-01, -8.204773186716467215e-02
9.306627338371075558e-03, -1.443419692555382265e-02, -2.714038033410195658e-02, 1.337007115476978800e-02, -2.252194766334889714e-02, -2.741595318188247768e-02, 2.752007361425271980e-03, -6.071861911462275718e-02, -3.893199561121448576e-02, -1.894849772217762143e-02, -3.418611667053143149e-02, 1.242449468823536649e-04, 6.212447430077042837e-02, 2.858759645041631867e-02, 1.262996962599027308e-02, 6.853092461663530532e-02, 1.828477523052723930e-02, 7.205980786684824946e-02, 9.465620419857197210e-02, 1.080093481721040860e-01, 2.028279897893050521e-01, 2.500210299468809683e-01, 2.692524797452046093e-01, 2.507178332696051726e-01
-3.026523673498623598e-02, -5.657992596100910182e-02, -4.065200915559685768e-02, -5.654187830731263742e-02, -2.525893784007289880e-02, -9.976123944847131025e-03, 6.101860639953230782e-03, -2.189063709072459549e-02, -1.479729654277994050e-02, -2.891991063147946600e-02, -2.366133442172475843e-02, -6.818409213803475200e-02, -3.750827916609288798e-02, -6.083849686564271608e-02, -8.521890179293136608e-03, -7.262055720898152877e-02, -6.982413013247440459e-02, -1.871211152467728428e-02, -8.414585018761064350e-02, 1.200328795784856989e-01, 6.568963954542446360e-02, 1.263526352339441605e-01, 3.201608718922865360e-01, 1.100071792041650530e-02
1.605359397525692872e-02, 9.897797019657320755e-03, -1.747816857366876406e-02, -6.221516187798534388e-03, -6.282728242647465933e-03, -1.668062900473739688e-02, -1.373888363555812557e-02, -2.196439527893603513e-02, -4.635854837864894495e-02, -2.145769505210201426e-03, -2.873373608061768544e-02, -6.396024285151544198e-02, -4.653020922792475839e-02, -2.274718802600671566e-02, -7.669679148015375036e-02, -4.352784179372298085e-02, -2.009781049190728294e-02, -7.356116983417178290e-02, 1.493318528789883137e-02, -5.666414112151808846e-02, 4.789645395686902007e-02, 5.934511797153838031e-02, 2.065638352296781943e-01, 1.208327334701919803e-01
1.699795351277545719e-02, 4.814839302211749127e-03, -2.052073378377945734e-02, -1.583047843696169105e-02, 1.026083740838016484e-02, -2.761039815354917465e-02, 7.741473084595975641e-03, -5.512039740786338349e-02, -5.405192388331517966e-02, -5.579186439568415562e-02, -5.868184851094204041e-02, -4.364657376974634406e-02, 1.359938357506673343e-02, -2.362003562939482548e-02, 1.189294780584569666e-02, 1.567291052885902078e-02, -2.644386638270177989e-02, 5.151591860048650856e-02, 1.767636520150671353e-02, 1.074262441246462974e-01, 1.581500295859652738e-01, 2.207020765500652681e-01, 3.231801373748422468e-01, 1.196813303160284420e-01
1.500725622330240615e-02, -1.171527319626499905e-02, -1.144531138794597190e-04, -4.693081538835173344e-02, 1.252629666926183011e-03, 4.691998476476326452e-03, -3.839713484904596751e-03, 5.129806676811140415e-02, 6.002987472031554896e-03, 5.672948891256043152e-02, 2.187357824966692718e-02, -8.052786875419569446e-02, -1.031565630899506369e-01, -6.177416943740234728e-02, -9.990378171318153866e-02, -1.327361079601777905e-01, -1.013451421019537779e-01, -1.597619509925985171e-01, -1.510247104162754372e-01, -5.213335585883712570e-02, -1.109351425864637253e-01, -1.027615455890956292e-01, 3.922141147504910191e-02, -1.835831371965380709e-01
-2.151504156486398062e-02, -4.401375114694264234e-02, 2.396514120846522308e-02, -1.469558958506676782e-02, 4.602972563119841869e-03, 2.129225504284688528e-02, 1.579023696208683991e-02, 2.916828585565714449e-02, 6.257410592986557829e-02, 5.077036433186933595e-02, 5.427588246607034650e-02, 4.269427933098492167e-02, -2.509054048849929889e-03, 3.225604022393332992e-02, 1.789465550811238093e-02, -5.049330604607402823e-02, 1.172698812174916960e-03, -2.762084831581810077e-02, -6.653334893379167503e-02, 4.887575607063589928e-02, -1.932093344765952736e-01, -1.388617879167515501e-01, -1.868710834207275850e-01, -2.020746536390765902e-01
-4.738602559826213256e-02, -4.534155523621951484e-02, -1.826403589062013805e-02, -2.884401417243188936e-02, -3.083783614851653629e-03, -1.823290751835226001e-02, 1.746043385919170479e-02, -6.776560215708173074e-02, 9.237886527066451955e-03, -2.164237496605328145e-02, -1.180121670458774731e-02, 3.268710008971241476e-02, 6.459406174208304208e-02, 3.181068022251269667e-02, 6.263472211929511924e-02, 3.150092664319634195e-02, 2.473964775268237132e-02, 9.033716749911448185e-02, 3.980271118572205336e-02, 1.246955465449847422e-01, 4.780453981179026701e-02, 1.013240414416719665e-01, 1.132185104130252612e-01, 1.151287179440193958e-01
-7.041887609220568237e-03, -9.446467905118606642e-04, -4.179278052947046213e-02, -5.022198993077549994e-02, -1.310887155476881706e-02, -3.223096449079101977e-02, -1.302273001271752120e-02, -2.035794818271970119e-02, -5.153463944570749883e-02, -4.473014777173906810e-03, -6.305161172057785479e-02, -1.015507002926532704e-01, -4.868752726742339026e-02, -3.952288387682695303e-02, -3.667300453844610231e-02, -7.121672281822730155e-02, -5.938309907248608827e-02, -4.586252583322415061e-02, -7.411579337060192341e-02, 1.339426145541351004e-02, 3.888685579595854008e-02, 8.035549963882089586e-02, 2.493618892760539607e-01, 4.734100902002676137e-02
-2.122543546467721073e-02, -3.809293456984308435e-02, 4.763687016738497697e-03, -5.251408477409257730e-02, 1.148584423208096235e-02, 5.371172199299597237e-03, -6.428192033229034215e-03, 1.806847056219625450e-02, -3.353804394559884924e-03, 3.603534761293076399e-02, -5.984314759929201290e-03, -4.408566632310293582e-02, -1.149580902013515038e-01, -7.677980967908096255e-02, -7.747958948011117453e-02, -1.534089576763839613e-01, -1.001006370672478663e-01, -1.401874710394388490e-01, -1.939255357007407254e-01, -7.588465437263287872e-02, -2.274103489736470363e-01, -2.126716168708500110e-01, -1.481307388645749790e-01, -2.774948742274379598e-01
-7.811128812125975492e-03, -2.623681580271744126e-02, 1.910049043152468179e-02, -2.562345470027919611e-02, 1.447624356661832319e-02, 2.377951277499731203e-02, 4.544555689868395865e-02, 1.591147856688724738e-03, 3.900147059770051744e-02, 2.571628698921085698e-02, 6.490659012372146028e-03, 1.697025722148132534e-02, 2.593096459906945109e-02, 9.564055183995981120e-04, 6.385540107737679161e-02, -5.017721634602531275e-03, -8.480970884113647745e-03, 7.761512944195778085e-02, -2.857684207826802561e-02, 1.184595552557251991e-01, -7.059786786827922100e-02, 2.093552759146205186e-02, -1.198082162506998172e-01, -9.912026145631598617e-02
-4.903248283042611899e-02, -7.719348169445269803e-02, -8.005808500737758571e-02, -8.960351093849458493e-02, -8.440246445420929167e-02, -5.644314153452573840e-02, -6.224762221560491138e-02, -9.990872192135548391e-02, -4.832603352469719282e-02, -7.436398585468935452e-02, -7.053212972956512949e-02, -2.567644628044657082e-02, 5.023890690893029892e-02, -1.056469822376447827e-02, 7.752530963040726864e-02, -1.118347792206484705e-02, -2.820351685416572218e-02, 7.179523915448143834e-02, -8.072343480977774155e-02, 8.163912261512938640e-02, 1.201612348353380821e-01, 1.323557912241572765e-01, 2.217573989921253763e-01, 1.208965147749810204e-01
-5.888326689684426907e-02, -6.652186024611457527e-02, -3.810959570797098350e-02, -6.632317551588044757e-02, -3.334692328668332345e-02, -7.895363603895588778e-03, -2.610753644839082163e-02, -1.789544126303128577e-02, -4.799011860673407272e-03, -2.704884156448009863e-02, -2.705707935951963752e-02, -3.325318171344152085e-02, -5.134541973166555778e-02, -4.000166087448294577e-02, -2.323927814767403482e-02, -7.110691470546379178e-02, -6.346617285161729183e-02, -4.437365804128883678e-02, -8.995946312074913631e-02, 5.853229106985269325e-02, -1.947046287279271051e-02, -3.660925858235024311e-02, 1.414535341469784768e-01, -1.173336525110861284e-01
-3.822686643679057417e-02, -5.604606437946306474e-02, -7.192139492668880689e-03, -6.661788508770490058e-02, -8.608154025750585497e-03, -1.755166824016301044e-02, -7.590496403933827407e-02, -1.245473878311781704e-02, -3.430375913736757182e-02, -5.105613025667281313e-02, -2.852248195061252503e-02, -5.914107493108455155e-02, -9.530427066298237382e-02, -7.581600906365429382e-02, -3.478669383638211682e-02, -1.331089144142412195e-01, -5.655107832347889413e-02, -7.676297221213097821e-02, -1.612022079771264216e-01, -4.629812779924117466e-02, -5.499183430330806255e-02, -1.408226975008324000e-01, 9.992469254808154788e-02, -3.100305594100618428e-02
-5.322528284767377021e-02, -6.480046848276527216e-02, -5.291058698728506871e-03, -4.566886467870234778e-02, -2.656234451769082152e-03, 2.346549280588869704e-02, 8.024217828478692055e-03, 1.318324658810892010e-02, 4.038791626282887959e-02, -2.040793264473724639e-02, 4.476216950214833776e-03, -2.213841962188464567e-03, -6.368978711980614882e-02, -4.819884995938853584e-02, -2.320419615718410239e-02, -8.530470041519978841e-02, -4.827268005095975562e-02, -4.979460970618271309e-02, -1.019753317790562663e-01, 6.175857806978743425e-02, -8.772882940261937657e-02, -1.226557746672651411e-01, 6.877991601294566881e-02, -1.418085196642135948e-01
-7.266490130523458810e-03, -2.351498294810679818e-02, 2.126022243247648047e-02, -1.271590190415811637e-02, -4.380771441128035459e-03, 4.420118618265103660e-02, 7.686684516749484400e-03, -4.973714405709471834e-03, 6.193776313343121037e-02, -4.589259906004813233e-02, 1.773272892071466739e-02, 3.562255181614640276e-02, -8.524749663801622912e-02, -4.000249462008212409e-02, -7.929808853325245876e-02, -8.363477322230533639e-02, -5.529838152347509722e-02, -9.509582372335244338e-02, -5.489522606063910320e-02, 1.534580054889683222e-02, -1.672527752790071293e-02, -1.162998911508597299e-01, 8.489798118156470508e-03, -1.376759676147749911e-01
9.146778186784868328e-03, 3.374703812687146476e-02, 4.870369319320981549e-02, 6.629188411375526446e-02, 6.597794336062906551e-02, 1.554465586724568769e-02, 4.771186673589333099e-02, 4.370684390347565063e-02, 2.491488496689803211e-02, 1.022255877804059132e-01, 1.660136294866680282e-02, 1.536982917883154831e-02, -3.751121740773125102e-02, -6.449911577265392271e-02, -8.464000706995099266e-02, -3.155028080484335168e-02, -9.158225592883159627e-02, -1.034370820773851396e-01, -7.697607125971604736e-02, -3.235515689712014503e-02, -9.872484060229716474e-02, -1.113601570749775949e-01, -2.296893109589507875e-01, -3.002971312366349566e-02
... 10 more rows
